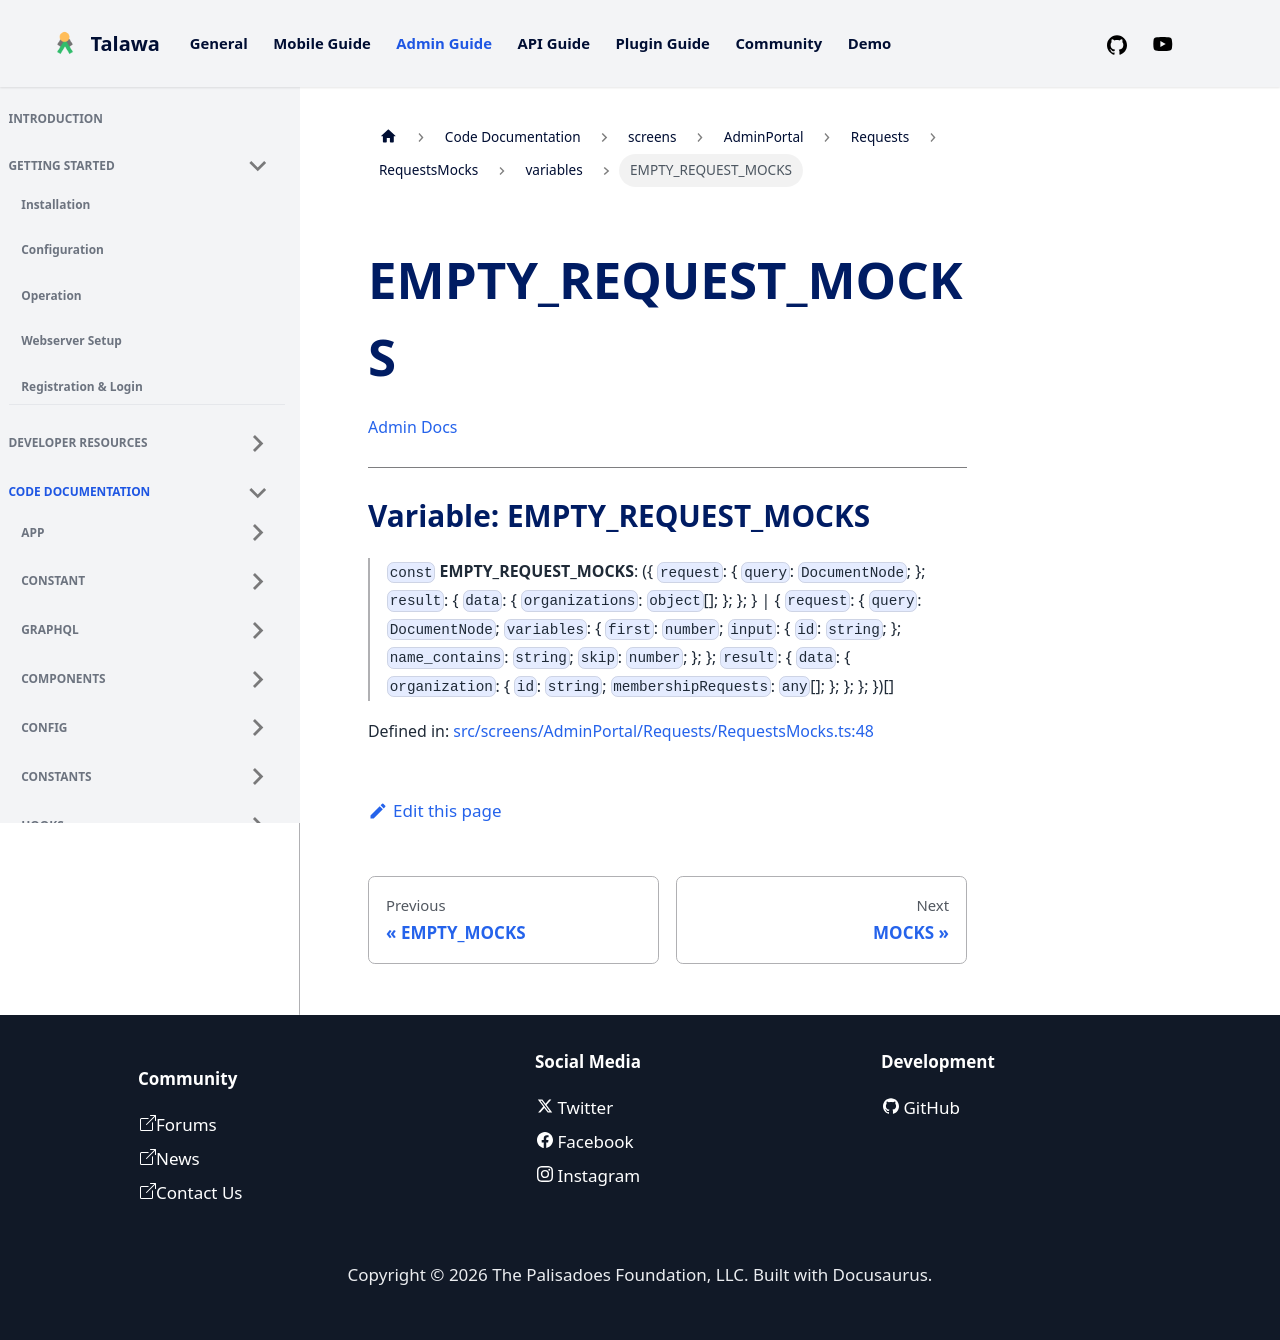

repository: PalisadoesFoundation/talawa-admin · page: docs/auto-docs/screens/AdminPortal/Requests/RequestsMocks/variables/EMPTY_REQUEST_MOCKS/index.html · generator: docusaurus

[Admin Docs](/)

***

# Variable: EMPTY\_REQUEST\_MOCKS

> `const` **EMPTY\_REQUEST\_MOCKS**: (\{ `request`: \{ `query`: `DocumentNode`; \}; `result`: \{ `data`: \{ `organizations`: `object`[]; \}; \}; \} \| \{ `request`: \{ `query`: `DocumentNode`; `variables`: \{ `first`: `number`; `input`: \{ `id`: `string`; \}; `name_contains`: `string`; `skip`: `number`; \}; \}; `result`: \{ `data`: \{ `organization`: \{ `id`: `string`; `membershipRequests`: `any`[]; \}; \}; \}; \})[]

Defined in: [src/screens/AdminPortal/Requests/RequestsMocks.ts:48](https://github.com/PalisadoesFoundation/talawa-admin/blob/main/src/screens/AdminPortal/Requests/RequestsMocks.ts#L48)
